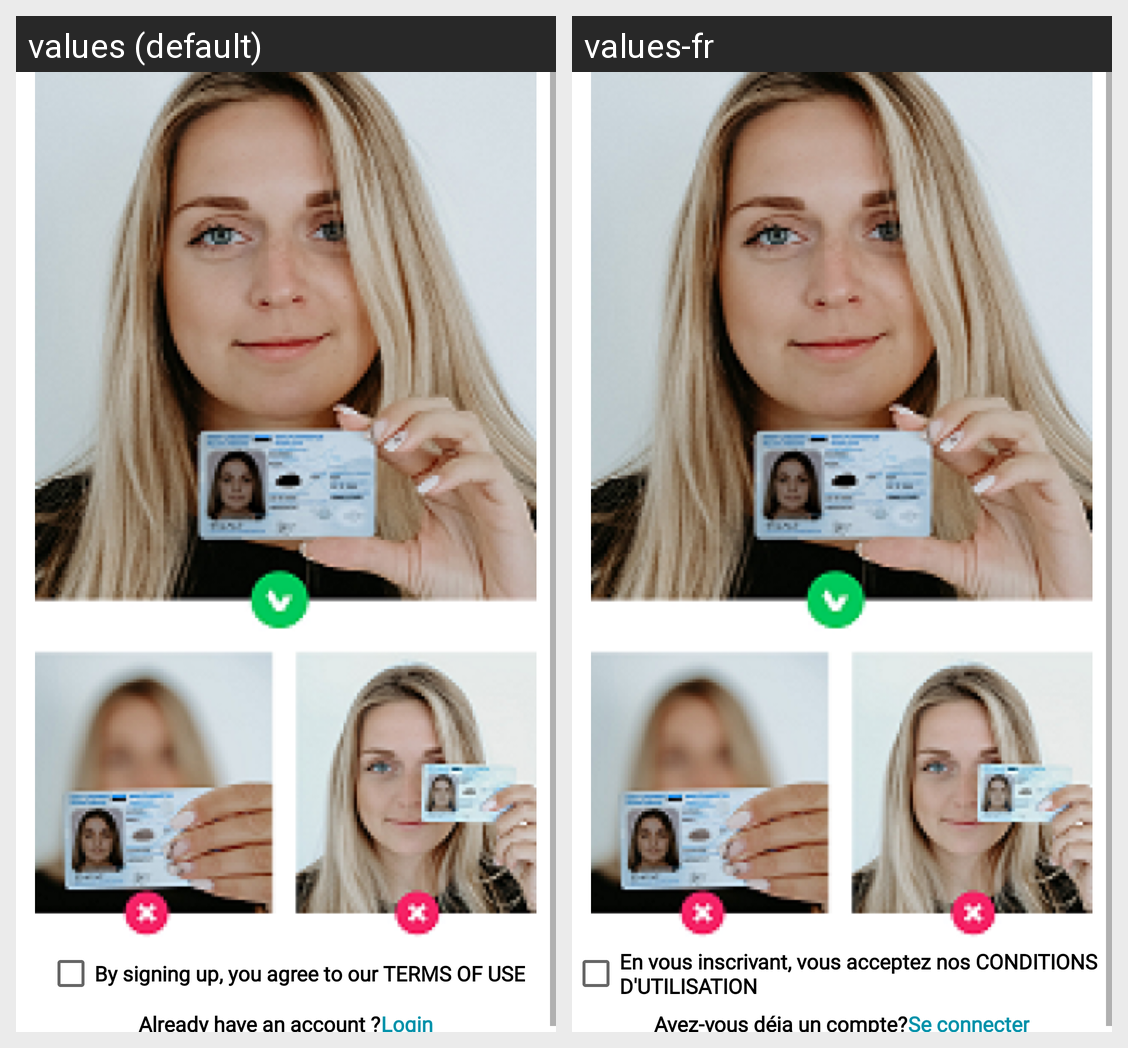

Strings drawn on this Android screen and how each of the app's shown locales translates them:
Android screen res/layout/activity_upload_id.xml rendered under 2 locales, left to right: values (default), values-fr. Device: Nexus 5 (rendered at 1080×1920; each locale shown at half size, 540×960, under a caption strip naming it); theme Theme.AfarySeller.
Strings drawn on this screen, with the default value and each locale's value (text and hints the layout hard-codes, and strings that could not be matched under every locale, appear in the picture but are not listed):

click_this_terms_condition
  values: By signing up, you agree to our TERMS OF USE
  values-fr: En vous inscrivant, vous acceptez nos CONDITIONS D'UTILISATION

already
  values: Already have an account ?
  values-fr: Avez-vous déja un compte?

login
  values: Login
  values-fr: Se connecter
